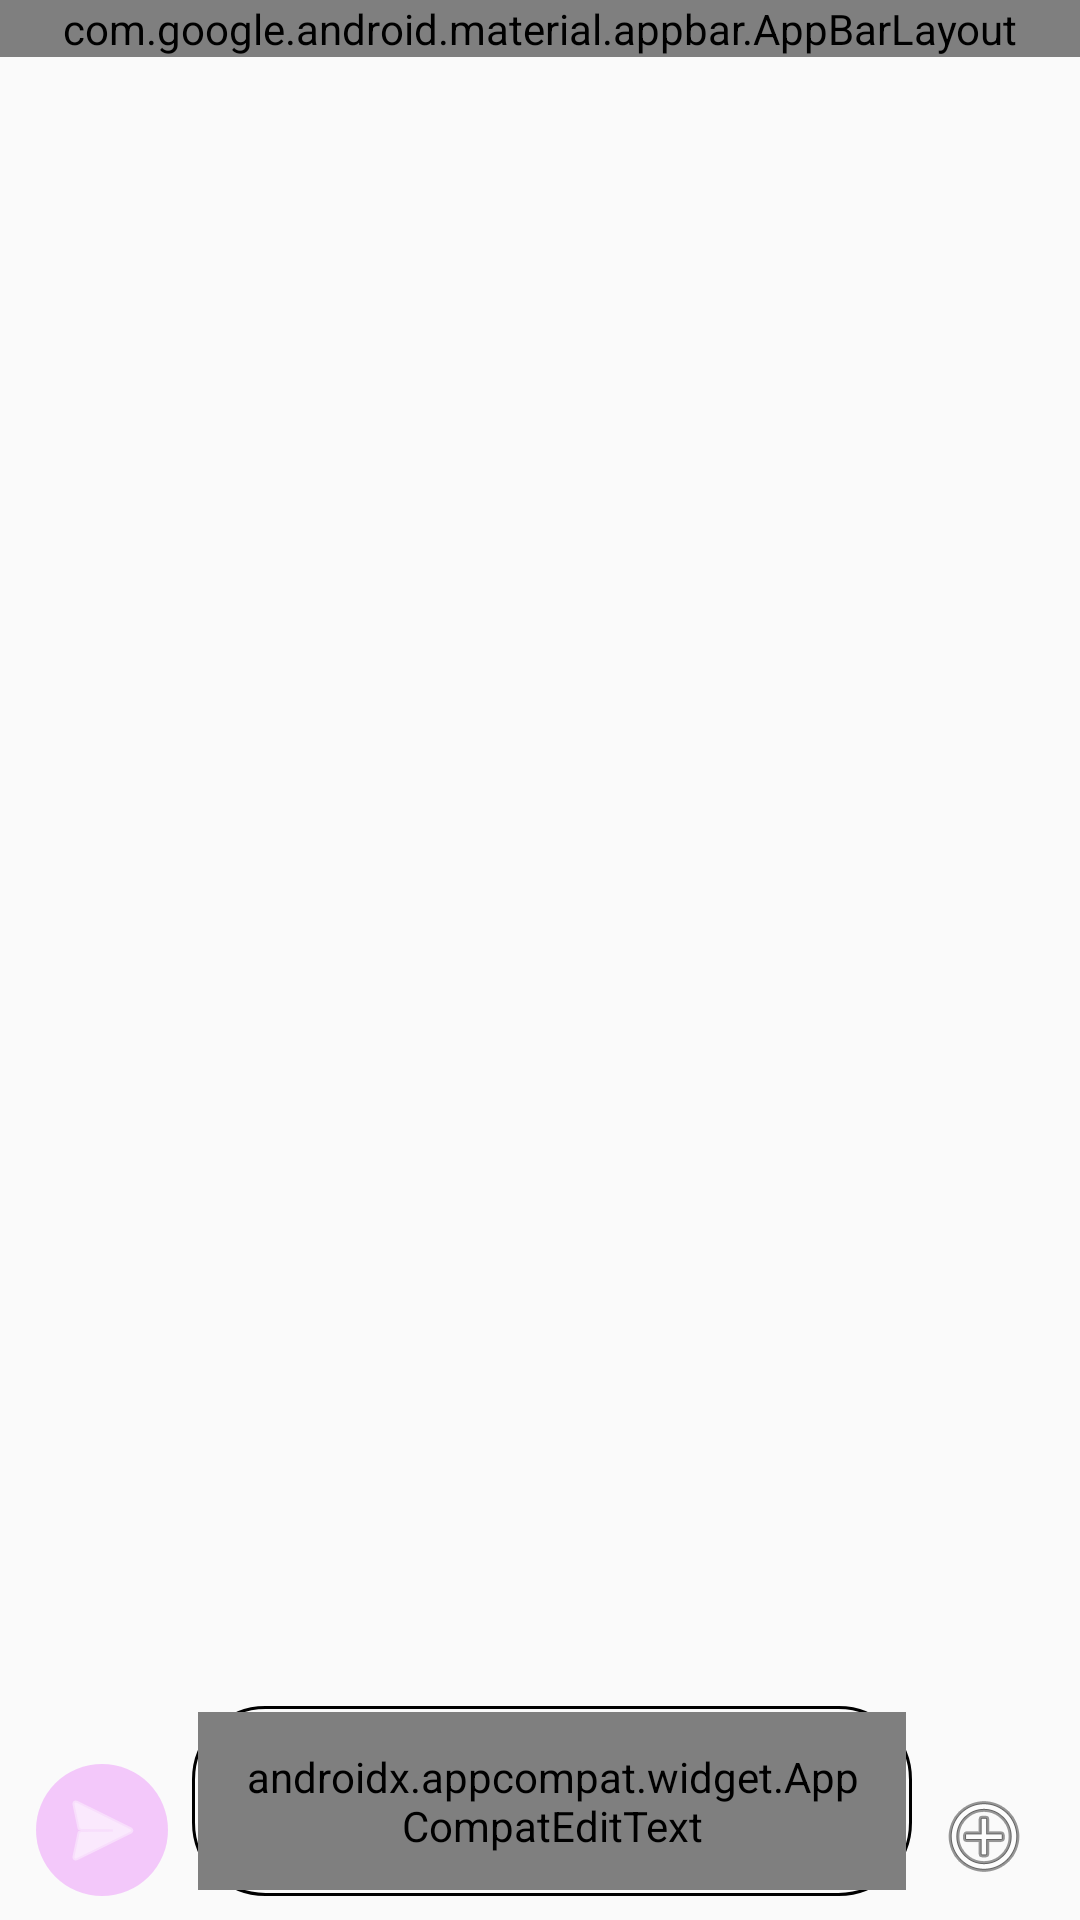

Write the Android layout XML for this screen, with the resource values it uses.
<!-- AndroidManifest.xml: application theme Theme.MangaReader -->
<!-- res/layout/activity_comments.xml -->
<?xml version="1.0" encoding="utf-8"?>
<LinearLayout xmlns:android="http://schemas.android.com/apk/res/android"
    xmlns:app="http://schemas.android.com/apk/res-auto"
    android:layout_width="match_parent"
    android:layout_height="match_parent"
    android:background="?attr/colorSurface"
    android:orientation="vertical">

    <com.google.android.material.appbar.AppBarLayout
        android:layout_width="match_parent"
        android:layout_height="wrap_content"
        app:elevation="0dp"
        android:background="?attr/colorSurface">
        
        <androidx.appcompat.widget.Toolbar
            android:id="@+id/toolbar"
            android:layout_width="match_parent"
            android:layout_height="?attr/actionBarSize"
            app:contentInsetStartWithNavigation="0dp">
            
            <LinearLayout
                android:layout_width="match_parent"
                android:layout_height="match_parent"
                android:gravity="center_vertical"
                android:orientation="horizontal">
                
                <ImageView
                    android:id="@+id/btnBack"
                    android:layout_width="48dp"
                    android:layout_height="48dp"
                    android:padding="12dp"
                    android:src="@drawable/ic_back_arrow"
                    android:background="?attr/selectableItemBackgroundBorderless"
                    app:tint="?attr/colorOnSurface" />
                    
                <TextView
                    android:layout_width="0dp"
                    android:layout_height="wrap_content"
                    android:layout_weight="1"
                    android:text="التعليقات"
                    android:textColor="?attr/colorOnSurface"
                    android:textSize="20sp"
                    android:textStyle="bold"
                    android:layout_marginStart="8dp" />
                    
                <ImageView
                    android:layout_width="48dp"
                    android:layout_height="48dp"
                    android:padding="12dp"
                    android:layout_marginEnd="8dp"
                    android:src="@android:drawable/ic_menu_sort_by_size"
                    android:background="?attr/selectableItemBackgroundBorderless"
                    app:tint="?attr/colorOnSurface" />
            </LinearLayout>
        </androidx.appcompat.widget.Toolbar>
    </com.google.android.material.appbar.AppBarLayout>

    <View
        android:layout_width="match_parent"
        android:layout_height="1dp"
        android:background="?attr/colorOutlineVariant" />

        <FrameLayout
        android:layout_width="match_parent"
        android:layout_height="0dp"
        android:layout_weight="1">

        <androidx.recyclerview.widget.RecyclerView
            android:id="@+id/commentsRecyclerView"
            android:layout_width="match_parent"
            android:layout_height="match_parent"
            android:clipToPadding="false"
            android:paddingTop="8dp" />

        <ProgressBar
            android:id="@+id/progressBar"
            android:layout_width="wrap_content"
            android:layout_height="wrap_content"
            android:layout_gravity="center"
            android:visibility="gone" />

        <TextView
            android:id="@+id/tvEmptyComments"
            android:layout_width="match_parent"
            android:layout_height="wrap_content"
            android:layout_gravity="center"
            android:gravity="center"
            android:text="لا توجد تعليقات بعد، كن أول من يعلق!"
            android:textColor="?attr/colorOnSurfaceVariant"
            android:visibility="gone" />
    </FrameLayout>
    <include android:id="@+id/widgetComposer" layout="@layout/layout_widget_composer" />
</LinearLayout>
<!-- res/layout/layout_widget_composer.xml (included above) -->
<?xml version="1.0" encoding="utf-8"?>
<LinearLayout xmlns:android="http://schemas.android.com/apk/res/android"
    xmlns:app="http://schemas.android.com/apk/res-auto"
    android:layout_width="match_parent"
    android:layout_height="wrap_content"
    android:background="?attr/colorSurfaceVariant"
    android:elevation="12dp"
    android:orientation="vertical"
    android:layoutDirection="rtl">

    
    <LinearLayout
        android:id="@+id/layoutReplyMetadata"
        android:layout_width="match_parent"
        android:layout_height="wrap_content"
        android:orientation="horizontal"
        android:paddingHorizontal="16dp"
        android:paddingTop="8dp"
        android:paddingBottom="4dp"
        android:gravity="center_vertical"
        android:visibility="gone">
        <TextView
            android:id="@+id/tvReplyTo"
            android:layout_width="0dp"
            android:layout_height="wrap_content"
            android:layout_weight="1"
            android:text="الرد على @mostafa"
            android:textSize="12sp"
            android:textColor="?attr/colorPrimary"
            android:textStyle="bold"/>
        <ImageButton
            android:id="@+id/btnCancelReply"
            android:layout_width="24dp"
            android:layout_height="24dp"
            android:background="?attr/selectableItemBackgroundBorderless"
            android:src="@android:drawable/ic_menu_close_clear_cancel"
            app:tint="?attr/colorOnSurfaceVariant" />
    </LinearLayout>

    <LinearLayout
        android:layout_width="match_parent"
        android:layout_height="wrap_content"
        android:orientation="horizontal"
        android:paddingHorizontal="12dp"
        android:paddingVertical="8dp"
        android:gravity="center_vertical|bottom">
        
        
        <ImageButton
            android:id="@+id/btnAttach"
            android:layout_width="40dp"
            android:layout_height="40dp"
            android:background="?attr/selectableItemBackgroundBorderless"
            android:src="@android:drawable/ic_menu_add"
            app:tint="?attr/colorOnSurfaceVariant"
            android:layout_marginEnd="4dp" />

        
        <ViewFlipper
            android:id="@+id/viewFlipperInput"
            android:layout_width="0dp"
            android:layout_height="wrap_content"
            android:layout_weight="1"
            android:background="@drawable/rounded_input_bg"
            android:padding="2dp">
            
            <androidx.appcompat.widget.AppCompatEditText
                android:id="@+id/etCommentInput"
                android:layout_width="match_parent"
                android:layout_height="wrap_content"
                android:minHeight="48dp"
                android:maxHeight="120dp"
                android:background="@null"
                android:hint="أضف تعليقاً..."
                android:paddingHorizontal="16dp"
                android:paddingVertical="12dp"
                android:textColor="?attr/colorOnSurface"
                android:textColorHint="?attr/colorOnSurfaceVariant"
                android:textSize="14sp"
                android:inputType="textMultiLine|textCapSentences"
                android:scrollbars="vertical" />
                
        </ViewFlipper>

        
        <ImageButton
            android:id="@+id/btnSendComment"
            android:layout_width="44dp"
            android:layout_height="44dp"
            android:layout_marginStart="8dp"
            android:background="@drawable/circle_bg_purple"
            android:src="@android:drawable/ic_menu_send"
            android:padding="10dp"
            app:tint="@android:color/white" />
            
    </LinearLayout>
    
    <CheckBox
        android:id="@+id/cbSpoiler"
        android:layout_width="wrap_content"
        android:layout_height="wrap_content"
        android:layout_marginStart="60dp"
        android:text="حرق 🚨"
        android:textColor="?attr/colorOnSurfaceVariant"
        android:textSize="12sp"
        android:padding="0dp"
        android:minHeight="0dp"
        android:layout_marginBottom="8dp"
        android:visibility="gone" />

</LinearLayout>
<!-- resources referenced by this layout -->
<resources>
  <!-- drawable circle_bg_purple (drawable) -->
  <?xml version="1.0" encoding="utf-8"?>
  <shape xmlns:android="http://schemas.android.com/apk/res/android" android:shape="oval">
      <solid android:color="#33D500F9" /> 
  </shape>
  <!-- drawable rounded_input_bg (drawable) -->
  <?xml version="1.0" encoding="utf-8"?>
  <shape xmlns:android="http://schemas.android.com/apk/res/android"
      android:shape="rectangle">
      <solid android:color="?attr/colorSurface" />
      <stroke
          android:width="1dp"
          android:color="?attr/colorOutlineVariant" />
      <corners android:radius="24dp" />
  </shape>
  <style name="Theme.MangaReader" parent="android:Theme.Material.Light.NoActionBar" />
</resources>
